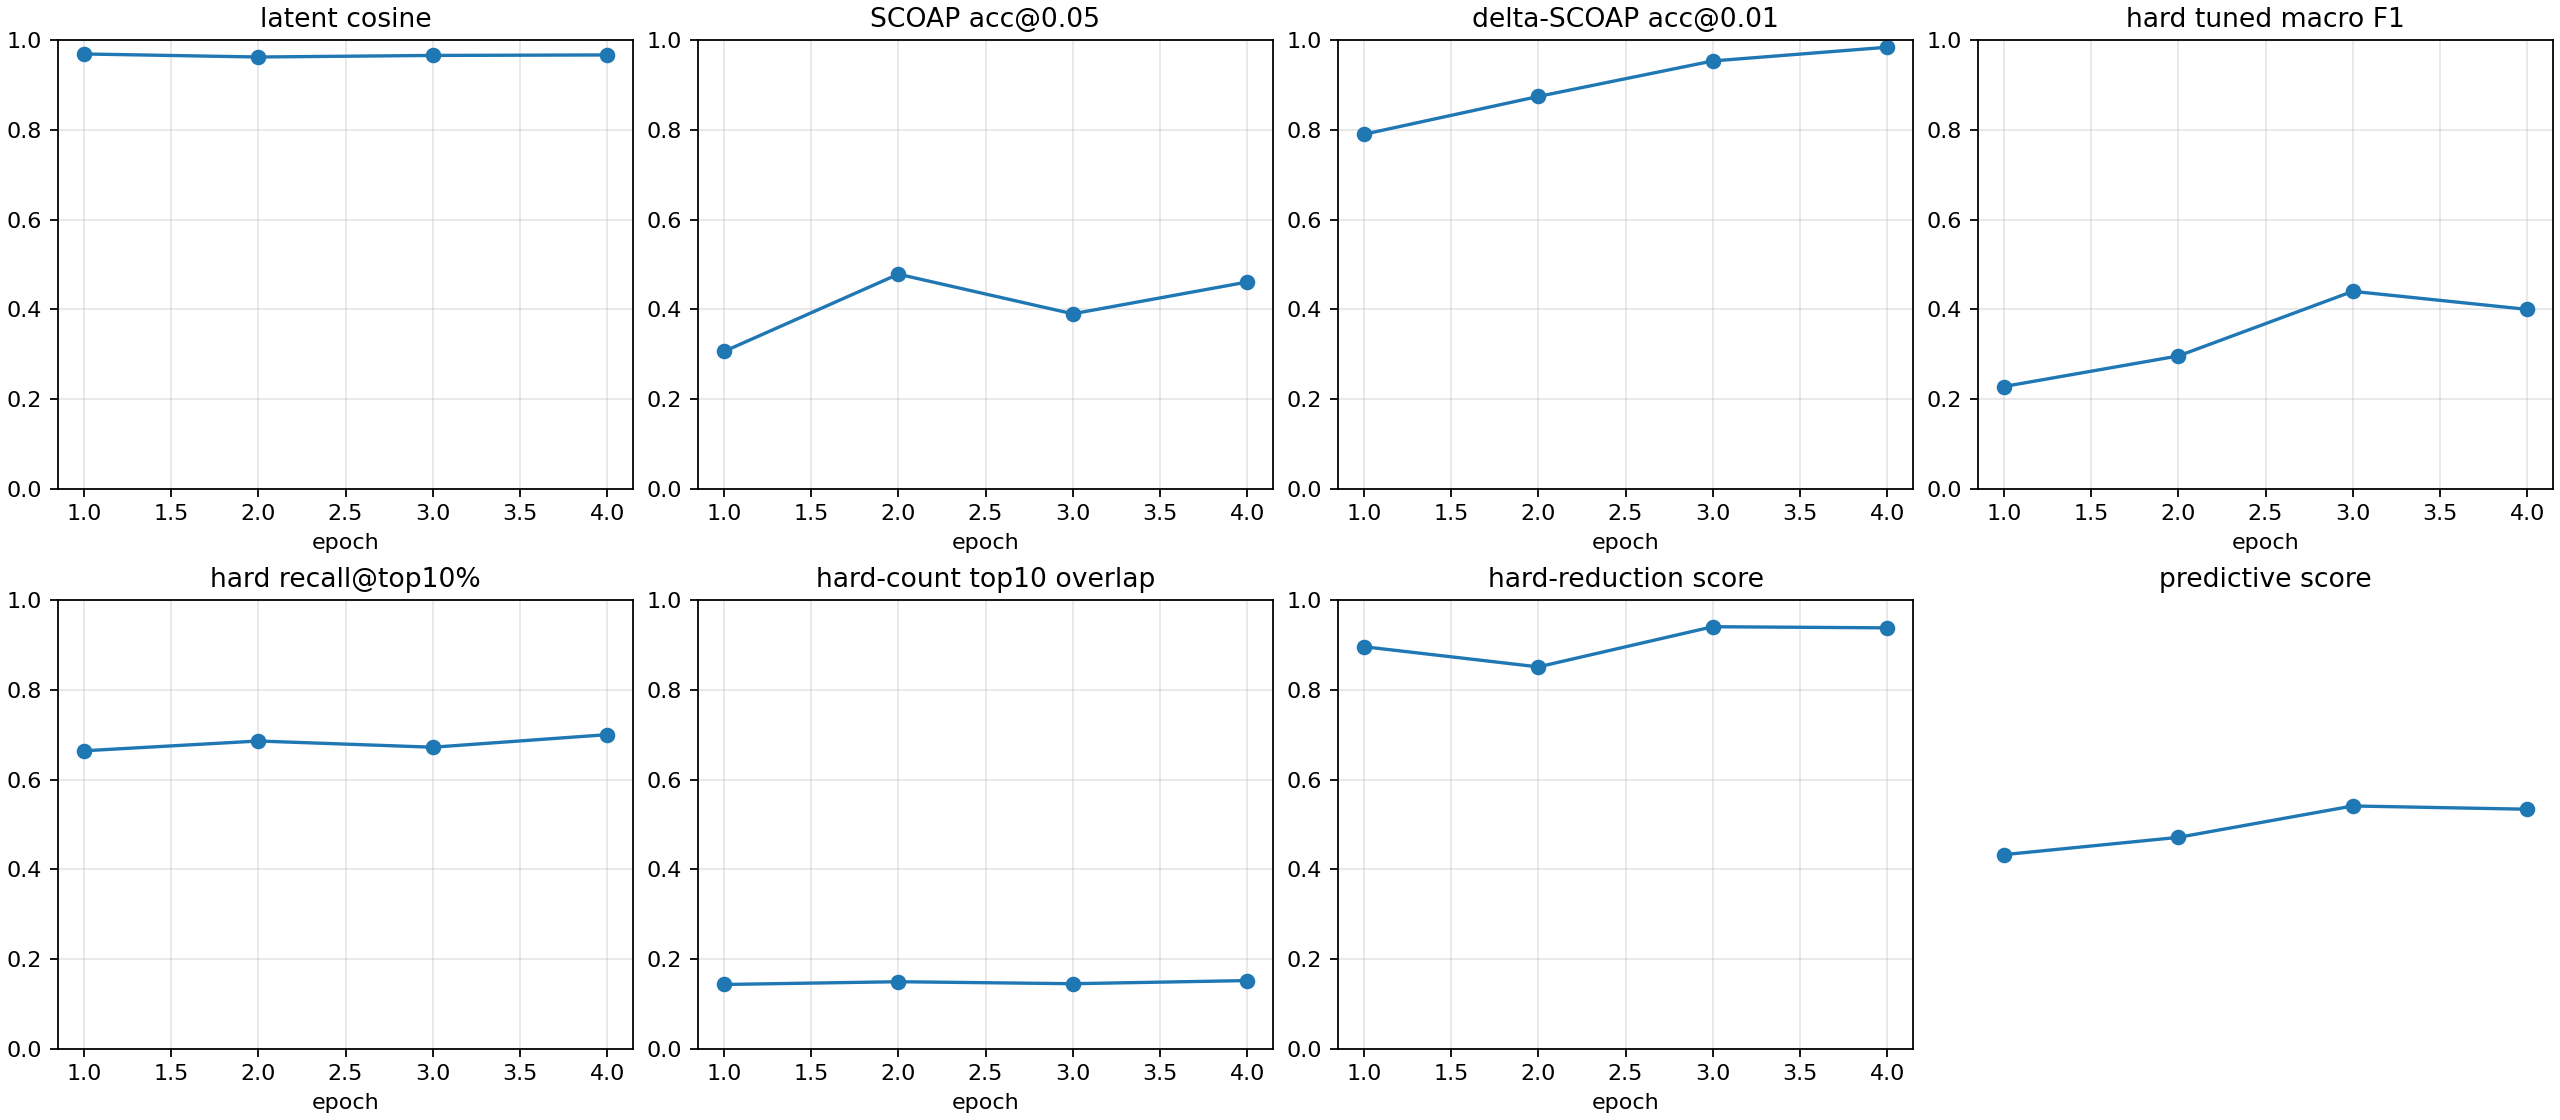

The table this chart was drawn from, first rows:
checkpoint, epoch, samples, latent_smooth_l1, scoap_mae, delta_scoap_mae, hard_bce, hard_sa0_precision, hard_sa0_recall, hard_sa0_f1, hard_sa0_pr_auc, hard_sa1_precision, hard_sa1_recall, hard_sa1_f1, hard_sa1_pr_auc, hard_macro_f1, hard_macro_f1_tuned, hard_threshold_sa0, hard_threshold_sa1, hard_micro_accuracy, hard_recall_at_top_1pct, hard_recall_at_top_5pct, hard_recall_at_top_10pct, hard_count_mae
autoresearch/stability-hardf1-seeds-2026…, 1, 512, 0.06375, 0.08116, 0.006315, 0.7834, 0.0004195, 1.0, 0.0008387, 0.02477, 0.01649, 0.987, 0.03244, 0.1723, 0.01664, 0.2281, 0.7184, 0.9878, 0.5495, 0.3244, 0.3276, 0.6641, 0.5207
autoresearch/stability-hardf1-seeds-2026…, 2, 512, 0.07635, 0.06363, 0.005147, 0.5476, 0.009272, 1.0, 0.01837, 0.2689, 0.01987, 0.9945, 0.03897, 0.09926, 0.02867, 0.2961, 0.9531, 0.9274, 0.7185, 0.2378, 0.3613, 0.6859, 0.5278
autoresearch/stability-hardf1-seeds-2026…, 3, 512, 0.07003, 0.07553, 0.004218, 0.4735, 0.0125, 1.0, 0.02469, 0.2013, 0.02764, 0.9973, 0.05378, 0.3125, 0.03924, 0.4401, 0.9926, 0.9889, 0.7985, 0.4645, 0.658, 0.672, 0.5232
autoresearch/stability-hardf1-seeds-2026…, 4, 512, 0.06692, 0.0618, 0.002962, 0.3268, 0.01255, 1.0, 0.02479, 0.1584, 0.04475, 0.9911, 0.08563, 0.3394, 0.05521, 0.3999, 0.989, 0.9888, 0.8769, 0.3486, 0.6603, 0.7, 0.5108
autoresearch/stability-hardf1-seeds-2026…, -2, 512, 0.06692, 0.0618, 0.002962, 0.3268, 0.01255, 1.0, 0.02479, 0.1584, 0.04475, 0.9911, 0.08563, 0.3394, 0.05521, 0.3999, 0.989, 0.9888, 0.8769, 0.3486, 0.6603, 0.7, 0.5108
autoresearch/stability-hardf1-seeds-2026…, -1, 512, 0.06692, 0.0618, 0.002962, 0.3268, 0.01255, 1.0, 0.02479, 0.1584, 0.04475, 0.9911, 0.08563, 0.3394, 0.05521, 0.3999, 0.989, 0.9884, 0.8769, 0.3486, 0.6603, 0.7, 0.5108
